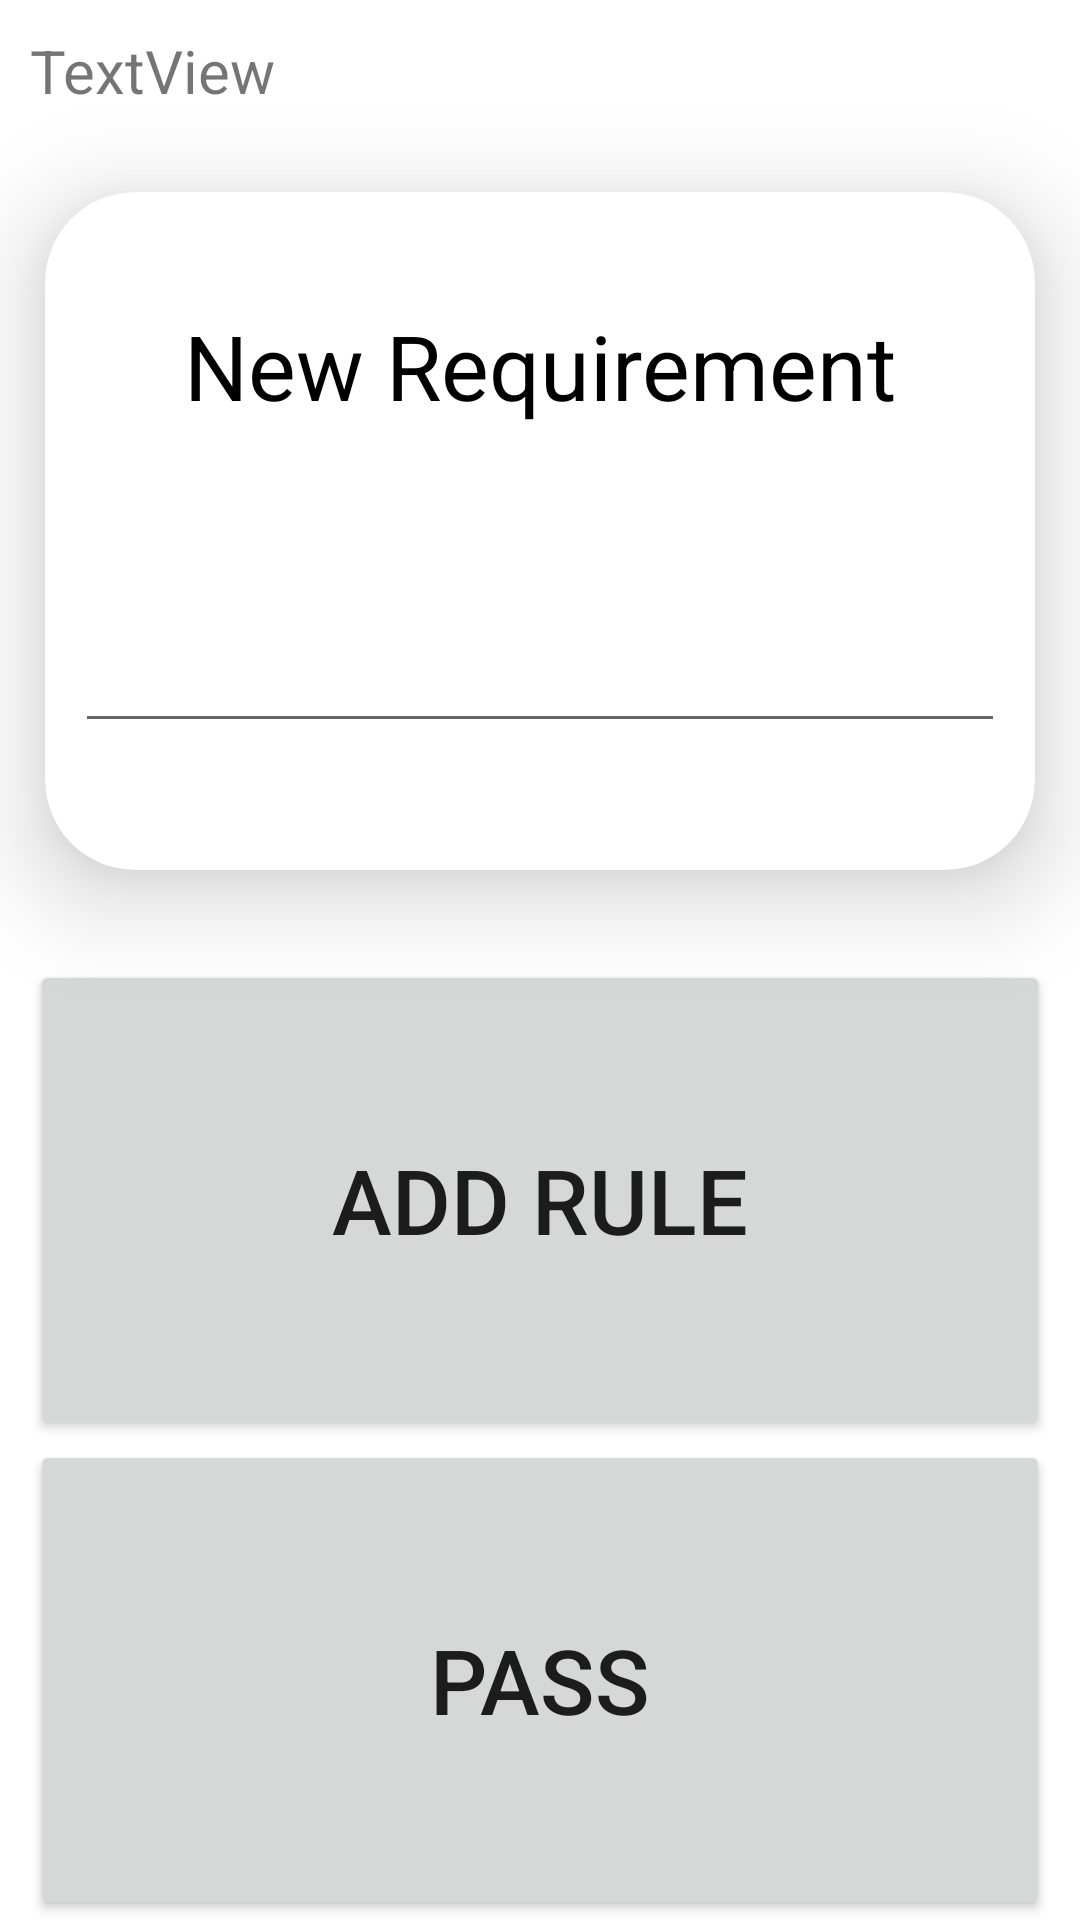

The Android layout XML behind this screen, and the referenced resources:
<!-- AndroidManifest.xml: application theme Theme.Microscope -->
<!-- res/layout/activity_palette.xml -->
<?xml version="1.0" encoding="utf-8"?>
<androidx.constraintlayout.widget.ConstraintLayout xmlns:android="http://schemas.android.com/apk/res/android"
    xmlns:app="http://schemas.android.com/apk/res-auto"
    xmlns:tools="http://schemas.android.com/tools"
    android:layout_width="match_parent"
    android:layout_height="match_parent"
    tools:context=".PaletteActivity">

    <androidx.cardview.widget.CardView
        android:layout_width="match_parent"
        android:layout_height="0dp"
        android:layout_marginStart="15dp"
        android:layout_marginEnd="15dp"
        android:layout_marginBottom="30dp"
        app:cardCornerRadius="30dp"
        app:cardElevation="20dp"
        app:layout_constraintBottom_toTopOf="@+id/guideline50hori"
        app:layout_constraintEnd_toEndOf="parent"
        app:layout_constraintStart_toStartOf="parent"
        app:layout_constraintTop_toTopOf="@+id/guideline20hori">

        <androidx.constraintlayout.widget.ConstraintLayout
            android:layout_width="match_parent"
            android:layout_height="match_parent">

            <androidx.constraintlayout.widget.Guideline
                android:id="@+id/CVguideline20hori"
                android:layout_width="wrap_content"
                android:layout_height="wrap_content"
                android:orientation="horizontal"
                app:layout_constraintGuide_percent="0.6" />

            <EditText
                android:id="@+id/palette_UTXT_enterRule"
                android:layout_width="match_parent"
                android:layout_height="wrap_content"
                android:layout_marginStart="10dp"
                android:layout_marginEnd="10dp"
                android:ems="10"
                android:gravity="start|top"
                android:inputType="textMultiLine"
                android:minHeight="48dp"
                app:layout_constraintEnd_toEndOf="parent"
                app:layout_constraintStart_toStartOf="parent"
                app:layout_constraintTop_toTopOf="@+id/CVguideline20hori" />

            <TextView
                android:id="@+id/palette_CV_TV_RuleTitle"
                android:layout_width="wrap_content"
                android:layout_height="wrap_content"
                android:layout_marginBottom="20dp"
                android:text="New Requirement"
                android:textColor="#000000"
                android:textSize="30sp"
                app:layout_constraintBottom_toTopOf="@+id/CVguideline20hori"
                app:layout_constraintEnd_toEndOf="parent"
                app:layout_constraintStart_toStartOf="parent"
                app:layout_constraintTop_toTopOf="parent" />
        </androidx.constraintlayout.widget.ConstraintLayout>

    </androidx.cardview.widget.CardView>

    <androidx.constraintlayout.widget.Guideline
        android:id="@+id/guideline50hori"
        android:layout_width="wrap_content"
        android:layout_height="wrap_content"
        android:orientation="horizontal"
        app:layout_constraintGuide_percent="0.5" />

    <androidx.constraintlayout.widget.Guideline
        android:id="@+id/guideline20hori"
        android:layout_width="wrap_content"
        android:layout_height="wrap_content"
        android:orientation="horizontal"
        app:layout_constraintGuide_percent="0.1" />

    <androidx.constraintlayout.widget.Guideline
        android:id="@+id/guideline50vert"
        android:layout_width="wrap_content"
        android:layout_height="wrap_content"
        android:orientation="vertical"
        app:layout_constraintGuide_begin="155dp"
        app:layout_constraintGuide_percent="0.5" />

    <LinearLayout
        android:id="@+id/linearLayout"
        android:layout_width="0dp"
        android:layout_height="0dp"
        android:layout_marginStart="10dp"
        android:layout_marginEnd="10dp"
        android:orientation="vertical"
        app:layout_constraintBottom_toBottomOf="parent"
        app:layout_constraintEnd_toEndOf="parent"
        app:layout_constraintStart_toStartOf="parent"
        app:layout_constraintTop_toTopOf="@+id/guideline50hori">

        <Button
            android:id="@+id/palette_BTN_addRule"
            android:layout_width="match_parent"
            android:layout_height="wrap_content"
            android:layout_weight="1"
            android:text="Add Rule"
            android:textSize="30sp" />

        <Button
            android:id="@+id/palette_BTN_pass"
            android:layout_width="match_parent"
            android:layout_height="wrap_content"
            android:layout_weight="1"
            android:text="Pass"
            android:textSize="30sp" />
    </LinearLayout>

    <TextView
        android:id="@+id/palette_TV_currPlayer"
        android:layout_width="wrap_content"
        android:layout_height="wrap_content"
        android:layout_marginStart="10dp"
        android:layout_marginTop="10dp"
        android:text="TextView"
        android:textSize="20sp"
        app:layout_constraintStart_toStartOf="parent"
        app:layout_constraintTop_toTopOf="parent" />

</androidx.constraintlayout.widget.ConstraintLayout>
<!-- resources referenced by this layout -->
<resources>
  <style name="Theme.Microscope" parent="Theme.MaterialComponents.DayNight.DarkActionBar">
          
          <item name="colorPrimary">@color/purple_500</item>
          <item name="colorPrimaryVariant">@color/purple_700</item>
          <item name="colorOnPrimary">@color/white</item>
          
          <item name="colorSecondary">@color/teal_200</item>
          <item name="colorSecondaryVariant">@color/teal_700</item>
          <item name="colorOnSecondary">@color/black</item>
          
          <item name="android:statusBarColor" tools:targetApi="l">?attr/colorPrimaryVariant</item>
          
      </style>
  <!-- not gathered from this repository: default colours our renderer supplied (Android Studio template values) -->
  <color name="purple_500">#FF6200EE</color>
  <color name="purple_700">#FF3700B3</color>
  <color name="teal_200">#FF03DAC5</color>
  <color name="teal_700">#FF018786</color>
  <color name="black">#FF000000</color>
  <color name="white">#FFFFFFFF</color>
</resources>
